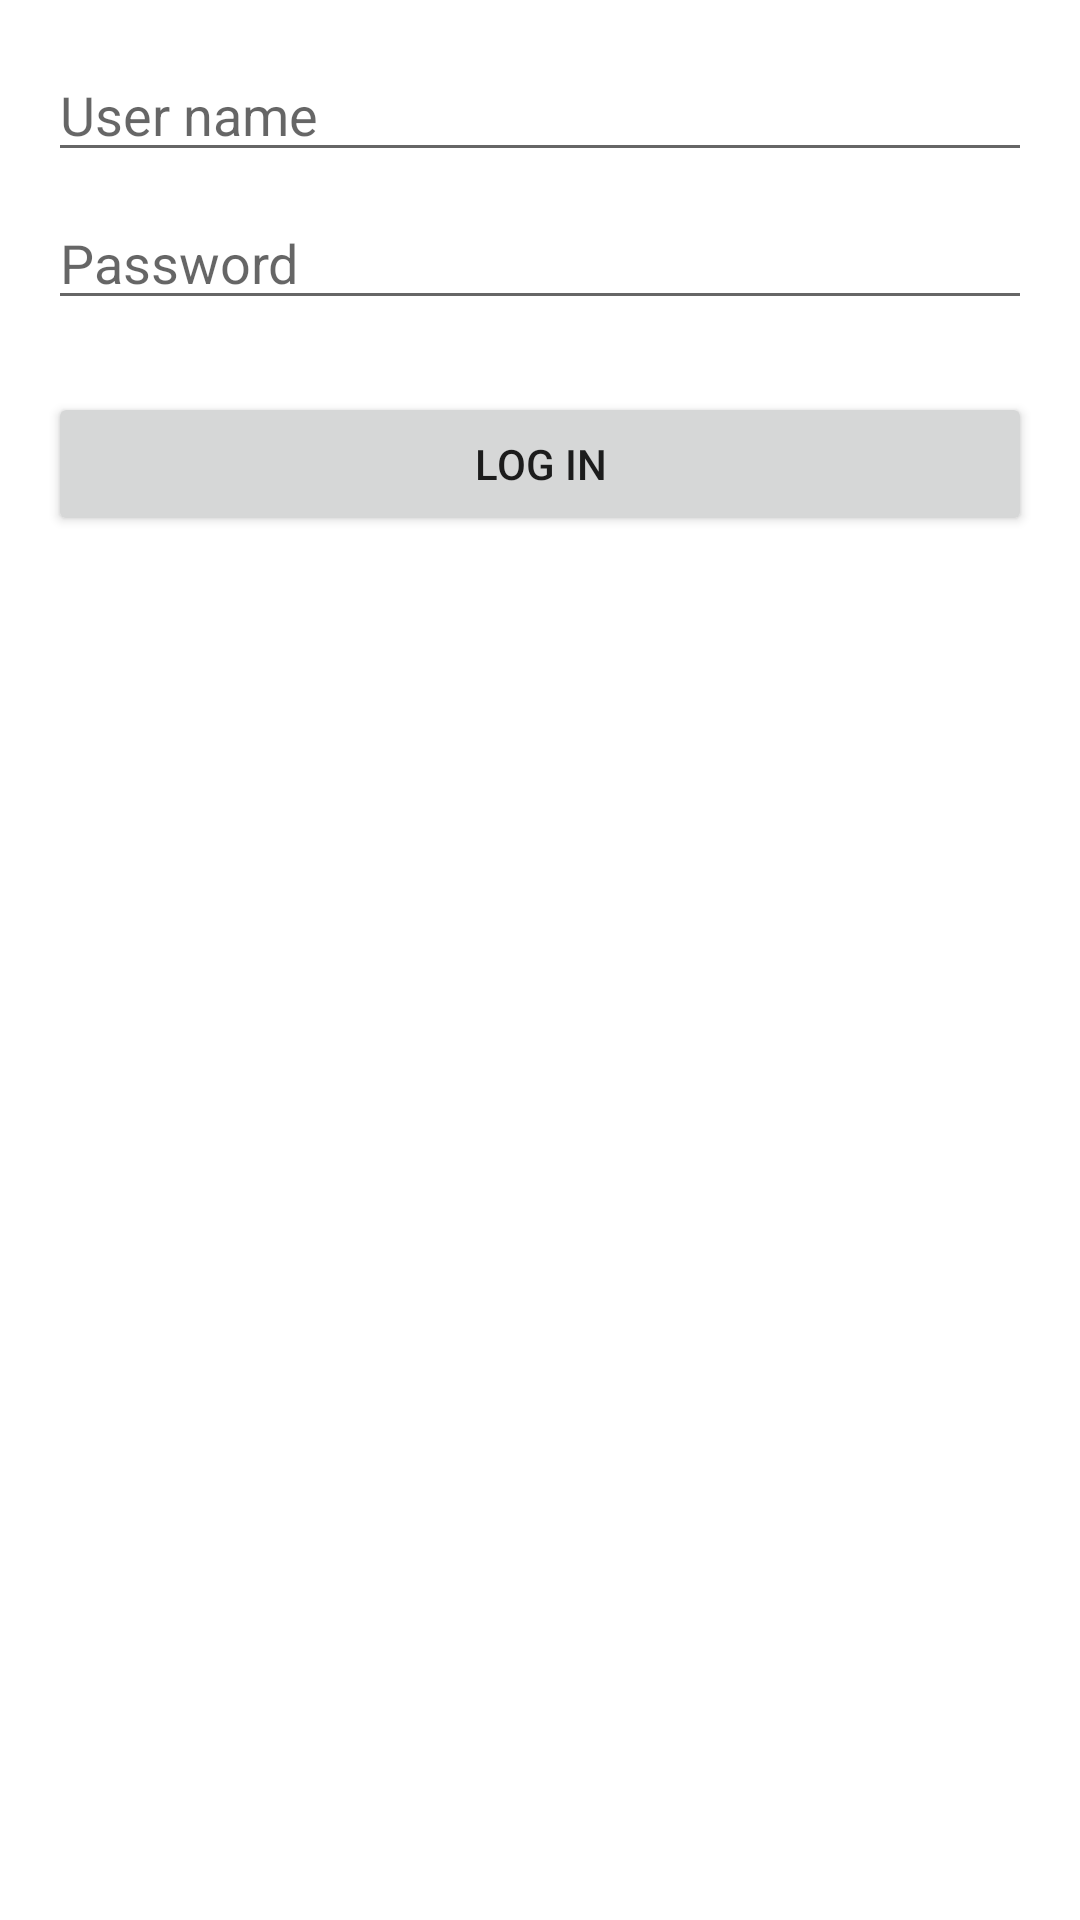

Layout XML and referenced resources for this Android screen:
<!-- AndroidManifest.xml: application theme Theme.CanteenCheckerMC -->
<!-- res/layout/activity_login.xml -->
<?xml version="1.0" encoding="utf-8"?>
<LinearLayout xmlns:android="http://schemas.android.com/apk/res/android"
    xmlns:app="http://schemas.android.com/apk/res-auto"
    xmlns:tools="http://schemas.android.com/tools"
    android:layout_width="match_parent"
    android:layout_height="match_parent"
    android:orientation="vertical"
    android:padding="@dimen/distance_medium"
    tools:context=".ui.LoginActivity">

    <EditText
        android:id="@+id/editUserName"
        android:layout_width="match_parent"
        android:layout_height="wrap_content"
        android:hint="@string/hint_user_name"
        android:inputType="text"/>

    <EditText
        android:id="@+id/editPassworrd"
        android:layout_width="match_parent"
        android:layout_height="wrap_content"
        android:hint="@string/hint_password"
        android:inputType="textPassword"
        android:layout_marginTop="@dimen/distance_small"/>

    <Button
        android:id="@+id/buttonLogin"
        android:layout_width="match_parent"
        android:layout_height="wrap_content"
        android:layout_marginTop="@dimen/distance_large"
        android:text="@string/text_log_in"/>

</LinearLayout>
<!-- resources referenced by this layout -->
<resources>
  <dimen name="distance_large">24dp</dimen>
  <dimen name="distance_medium">16dp</dimen>
  <dimen name="distance_small">8dp</dimen>
  <string name="hint_password">Password</string>
  <string name="hint_user_name">User name</string>
  <string name="text_log_in">Log in</string>
  <style name="Theme.CanteenCheckerMC" parent="Theme.MaterialComponents.DayNight.DarkActionBar">
          
          <item name="colorPrimary">@color/purple_500</item>
          <item name="colorPrimaryVariant">@color/purple_700</item>
          <item name="colorOnPrimary">@color/white</item>
          
          <item name="colorSecondary">@color/teal_200</item>
          <item name="colorSecondaryVariant">@color/teal_700</item>
          <item name="colorOnSecondary">@color/black</item>
          
          <item name="android:statusBarColor" tools:targetApi="l">?attr/colorPrimaryVariant</item>
          
      </style>
  <!-- not gathered from this repository: default colours our renderer supplied (Android Studio template values) -->
  <color name="purple_500">#FF6200EE</color>
  <color name="purple_700">#FF3700B3</color>
  <color name="teal_200">#FF03DAC5</color>
  <color name="teal_700">#FF018786</color>
  <color name="black">#FF000000</color>
  <color name="white">#FFFFFFFF</color>
</resources>
